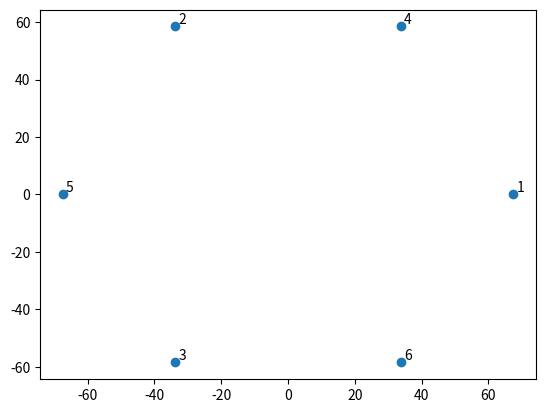

The matplotlib source for this figure:
'''
This file describes the location of microphones on
a circular array of six microphones

[redacted]
Date: 2016 / 08 / 09
'''

import numpy as np

n_mics = 6        # number of microphones
radius = 67.5     # array radius in mm

# angle locations of microphones in fractions of 2 \pi
angles = np.array([0, 1./3., 2./3., 1./6., 3./6., 5./6.])

# Array of microphones location sin 3D
R = np.array([ 
  radius*np.cos(2.*np.pi*angles), 
  radius*np.sin(2.*np.pi*angles), 
  np.zeros(n_mics),
  ])

if __name__ == "__main__":

  import matplotlib.pyplot as plt

  plt.plot(R[0], R[1], 'o')
  for i in range(n_mics):
      plt.text(R[0,i]+1, R[1,i]+1, str(i+1))
  plt.show()
